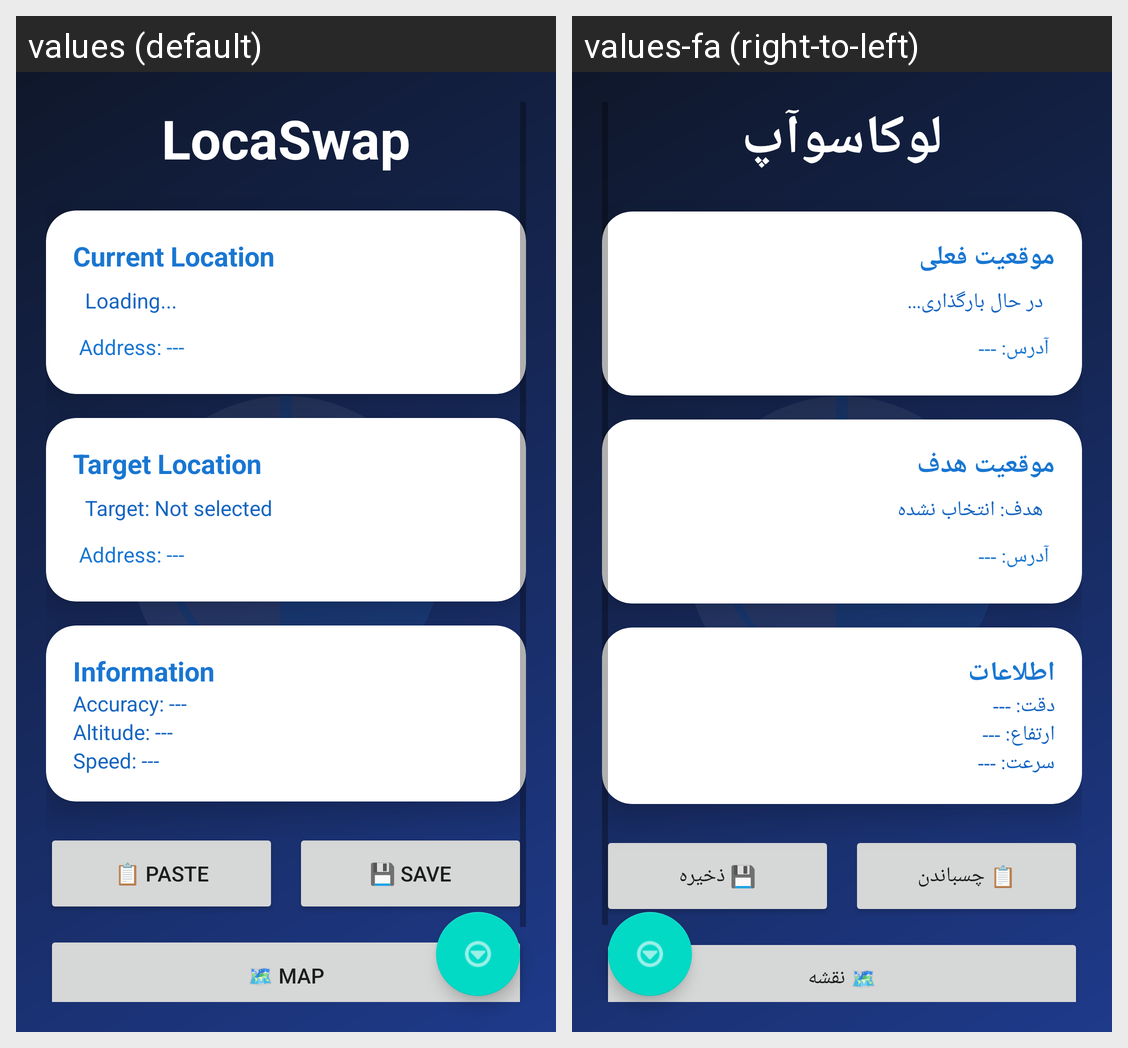

Here is an Android app screen in its default locale and in the app's own translations. Write out the translated-string differences for the strings that appear on this screen.
Android screen res/layout/activity_main.xml rendered under 2 locales, left to right: values (default), values-fa (right-to-left). Device: Nexus 5 (rendered at 1080×1920; each locale shown at half size, 540×960, under a caption strip naming it); theme Theme.LocaSwap.
Strings drawn on this screen, with the default value and each locale's value (text and hints the layout hard-codes, and strings that could not be matched under every locale, appear in the picture but are not listed):

app_name
  values: LocaSwap
  values-fa: لوکاسوآپ

current_location
  values: Current Location
  values-fa: موقعیت فعلی

loading
  values: Loading...
  values-fa: در حال بارگذاری...

address_placeholder
  values: Address: ---
  values-fa: آدرس: ---

target_location
  values: Target Location
  values-fa: موقعیت هدف

target_placeholder
  values: Target: Not selected
  values-fa: هدف: انتخاب نشده

info
  values: Information
  values-fa: اطلاعات

accuracy_placeholder
  values: Accuracy: ---
  values-fa: دقت: ---

altitude_placeholder
  values: Altitude: ---
  values-fa: ارتفاع: ---

speed_placeholder
  values: Speed: ---
  values-fa: سرعت: ---

paste_coords
  values: 📋 Paste
  values-fa: 📋 چسباندن

saved
  values: 💾 Save
  values-fa: 💾 ذخیره

map
  values: 🗺 Map
  values-fa: 🗺 نقشه
